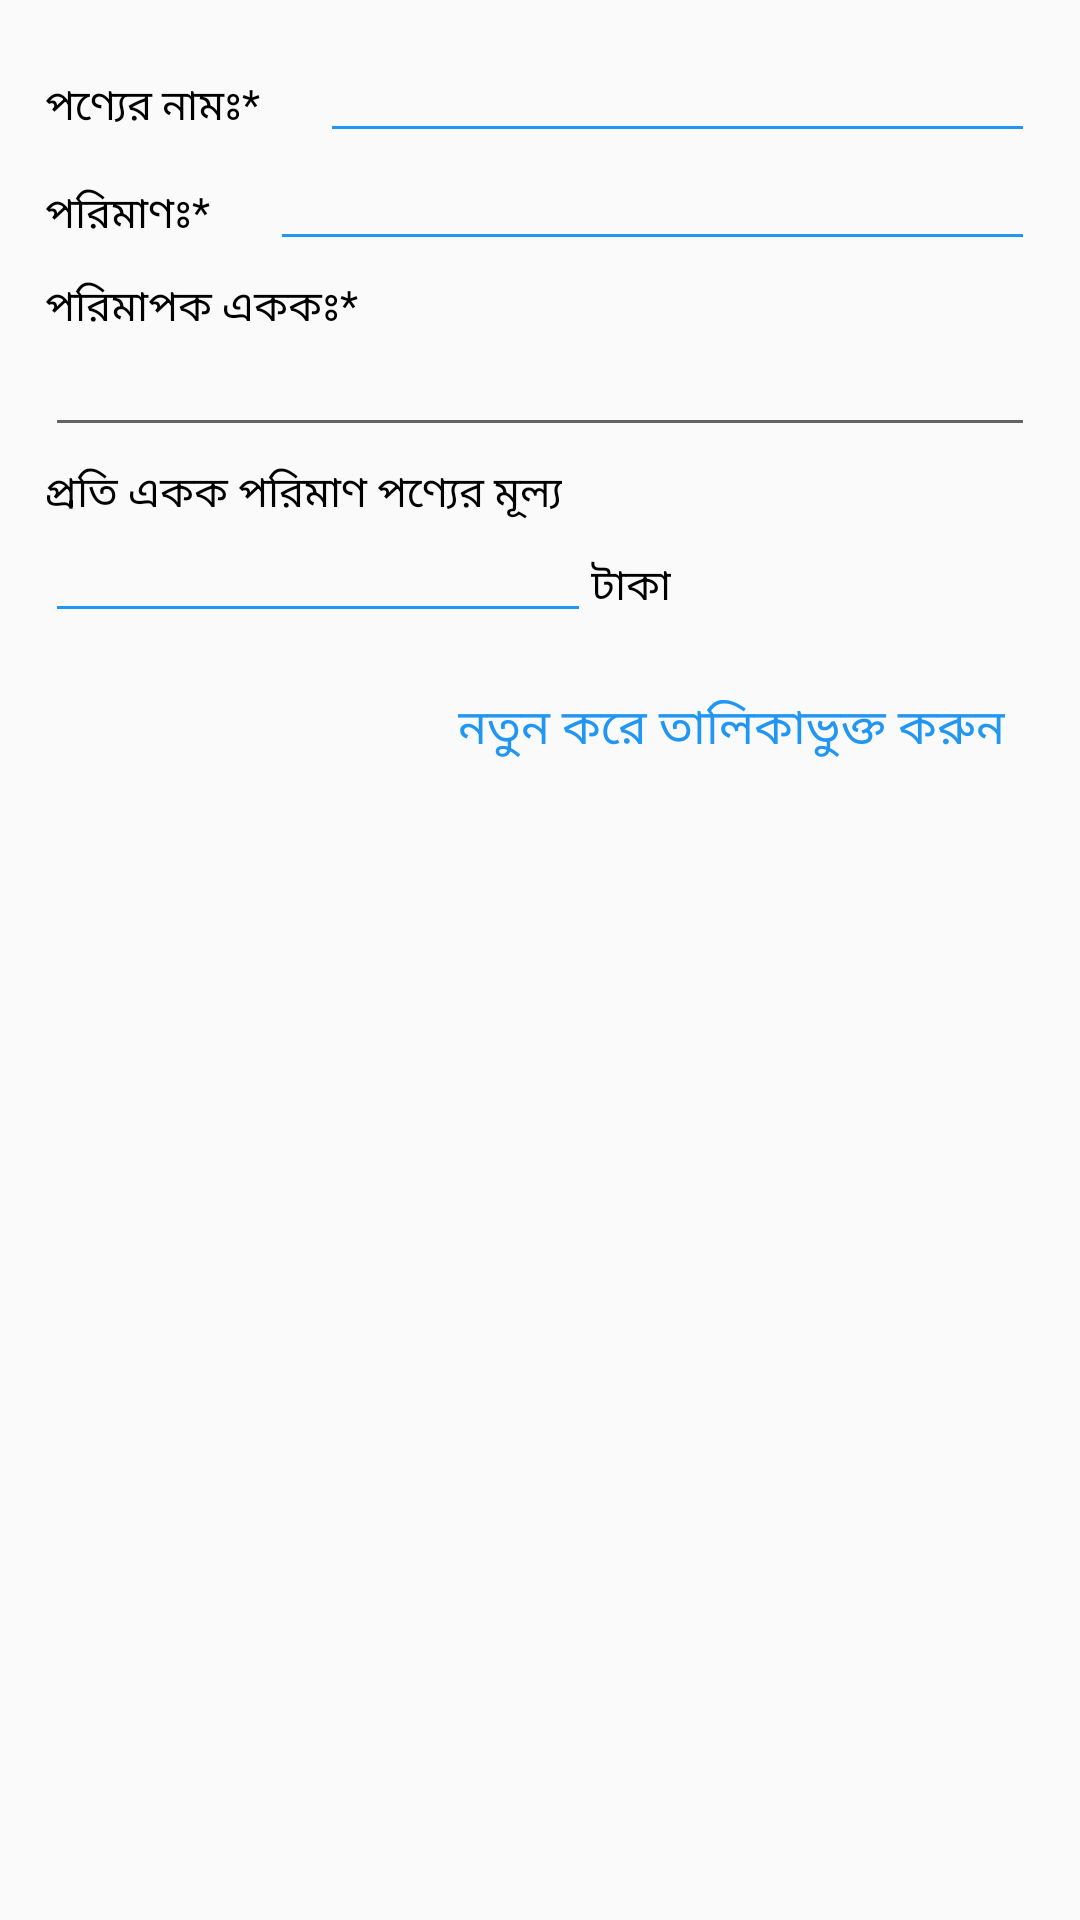

The Android layout XML behind this screen, and the referenced resources:
<!-- AndroidManifest.xml: application theme Theme.BazaarHisabnew -->
<!-- res/layout/edit_item.xml -->
<?xml version="1.0" encoding="utf-8"?>
<LinearLayout
    xmlns:android="http://schemas.android.com/apk/res/android" android:layout_width="match_parent"
    android:layout_height="wrap_content"
    android:orientation="vertical"
    android:padding="15dp">

    <LinearLayout
        android:layout_width="match_parent"
        android:layout_height="wrap_content"
        android:orientation="horizontal"
        >

        <TextView
            android:layout_width="wrap_content"
            android:layout_height="wrap_content"
            android:text="@string/lab_product_name"
            android:textColor="@color/black"
            android:textSize="14sp" />

        <EditText
            android:id="@+id/_itemNameET"
            android:layout_width="match_parent"
            android:layout_height="wrap_content"
            android:layout_marginLeft="20dp"
            android:backgroundTint="@color/app_theme_color"
            android:inputType="text"
            android:textColor="@color/black"
            android:textSize="14sp" />

    </LinearLayout>

    <LinearLayout
        android:layout_width="match_parent"
        android:layout_height="wrap_content"
        android:orientation="horizontal">

        <TextView
            android:layout_width="wrap_content"
            android:layout_height="wrap_content"
            android:text="@string/lab_quantity"
            android:textColor="@color/black"
            android:textSize="14sp" />

        <EditText
            android:id="@+id/_quantityET"
            android:layout_width="match_parent"
            android:layout_height="wrap_content"
            android:layout_marginLeft="20dp"
            android:backgroundTint="@color/app_theme_color"
            android:inputType="numberDecimal"
            android:textColor="@color/black"
            android:textSize="14sp" />



    </LinearLayout>

    <TextView
        android:layout_width="wrap_content"
        android:layout_height="wrap_content"
        android:textSize="14sp"
        android:layout_marginTop="5dp"
        android:textColor="@color/black"
        android:text="@string/lab_unit"/>


    <EditText
        android:id="@+id/_unitET"
        android:layout_width="match_parent"
        android:layout_height="wrap_content"
        android:inputType="text"
        android:textColor="@color/black"
        android:textSize="14sp"/>

    <TextView
        android:layout_width="wrap_content"
        android:layout_height="wrap_content"
        android:textSize="14sp"
        android:layout_marginTop="5dp"
        android:textColor="@color/black"
        android:text="@string/label_cost_per_unit"/>


    <LinearLayout
        android:layout_width="match_parent"
        android:layout_height="wrap_content"
        android:orientation="horizontal"
        android:weightSum="5">



        <EditText
            android:id="@+id/_costPerUnitET"
            android:layout_width="0dp"
            android:layout_height="wrap_content"
            android:layout_weight="3"
            android:backgroundTint="@color/app_theme_color"
            android:inputType="numberDecimal"
            android:textColor="@color/black"
            android:textCursorDrawable="@null"
            android:textSize="14sp" />


        <TextView
            android:layout_width="wrap_content"
            android:layout_height="wrap_content"
            android:text="@string/currency"
            android:textColor="@color/black"
            android:textSize="14sp" />


    </LinearLayout>

    <TextView
        android:id="@+id/_includeItemTV"
        android:layout_width="wrap_content"
        android:layout_height="wrap_content"
        android:layout_gravity="end"
        android:layout_marginTop="10dp"
        android:clickable="true"
        android:padding="10dp"
        android:text="@string/update_product"
        android:textColor="@color/app_theme_color"
        android:textSize="16sp" />


</LinearLayout>
<!-- resources referenced by this layout -->
<resources>
  <color name="app_theme_color">#2196F3</color>
  <color name="black">#FF000000</color>
  <string name="currency">টাকা</string>
  <string name="lab_product_name">পণ্যের নামঃ*</string>
  <string name="lab_quantity">পরিমাণঃ*</string>
  <string name="lab_unit">পরিমাপক এককঃ*</string>
  <string name="label_cost_per_unit">প্রতি একক পরিমাণ পণ্যের মূল্য   </string>
  <string name="update_product">নতুন করে তালিকাভুক্ত করুন</string>
  <style name="Theme.BazaarHisabnew" parent="Theme.AppCompat.DayNight.NoActionBar">
          
          <item name="colorPrimary">@color/purple_500</item>
          <item name="colorPrimaryVariant">@color/app_theme_color</item>
          <item name="colorOnPrimary">@color/white</item>
          
          <item name="colorSecondary">@color/teal_200</item>
          <item name="colorSecondaryVariant">@color/teal_700</item>
          <item name="colorOnSecondary">@color/black</item>
          
          <item name="android:statusBarColor" tools:targetApi="l">?attr/colorPrimaryVariant</item>
          
      </style>
  <color name="purple_500">#FF6200EE</color>
  <color name="white">#FFFFFFFF</color>
  <color name="teal_200">#2196F3</color>
  <color name="teal_700">#2196F3</color>
</resources>
